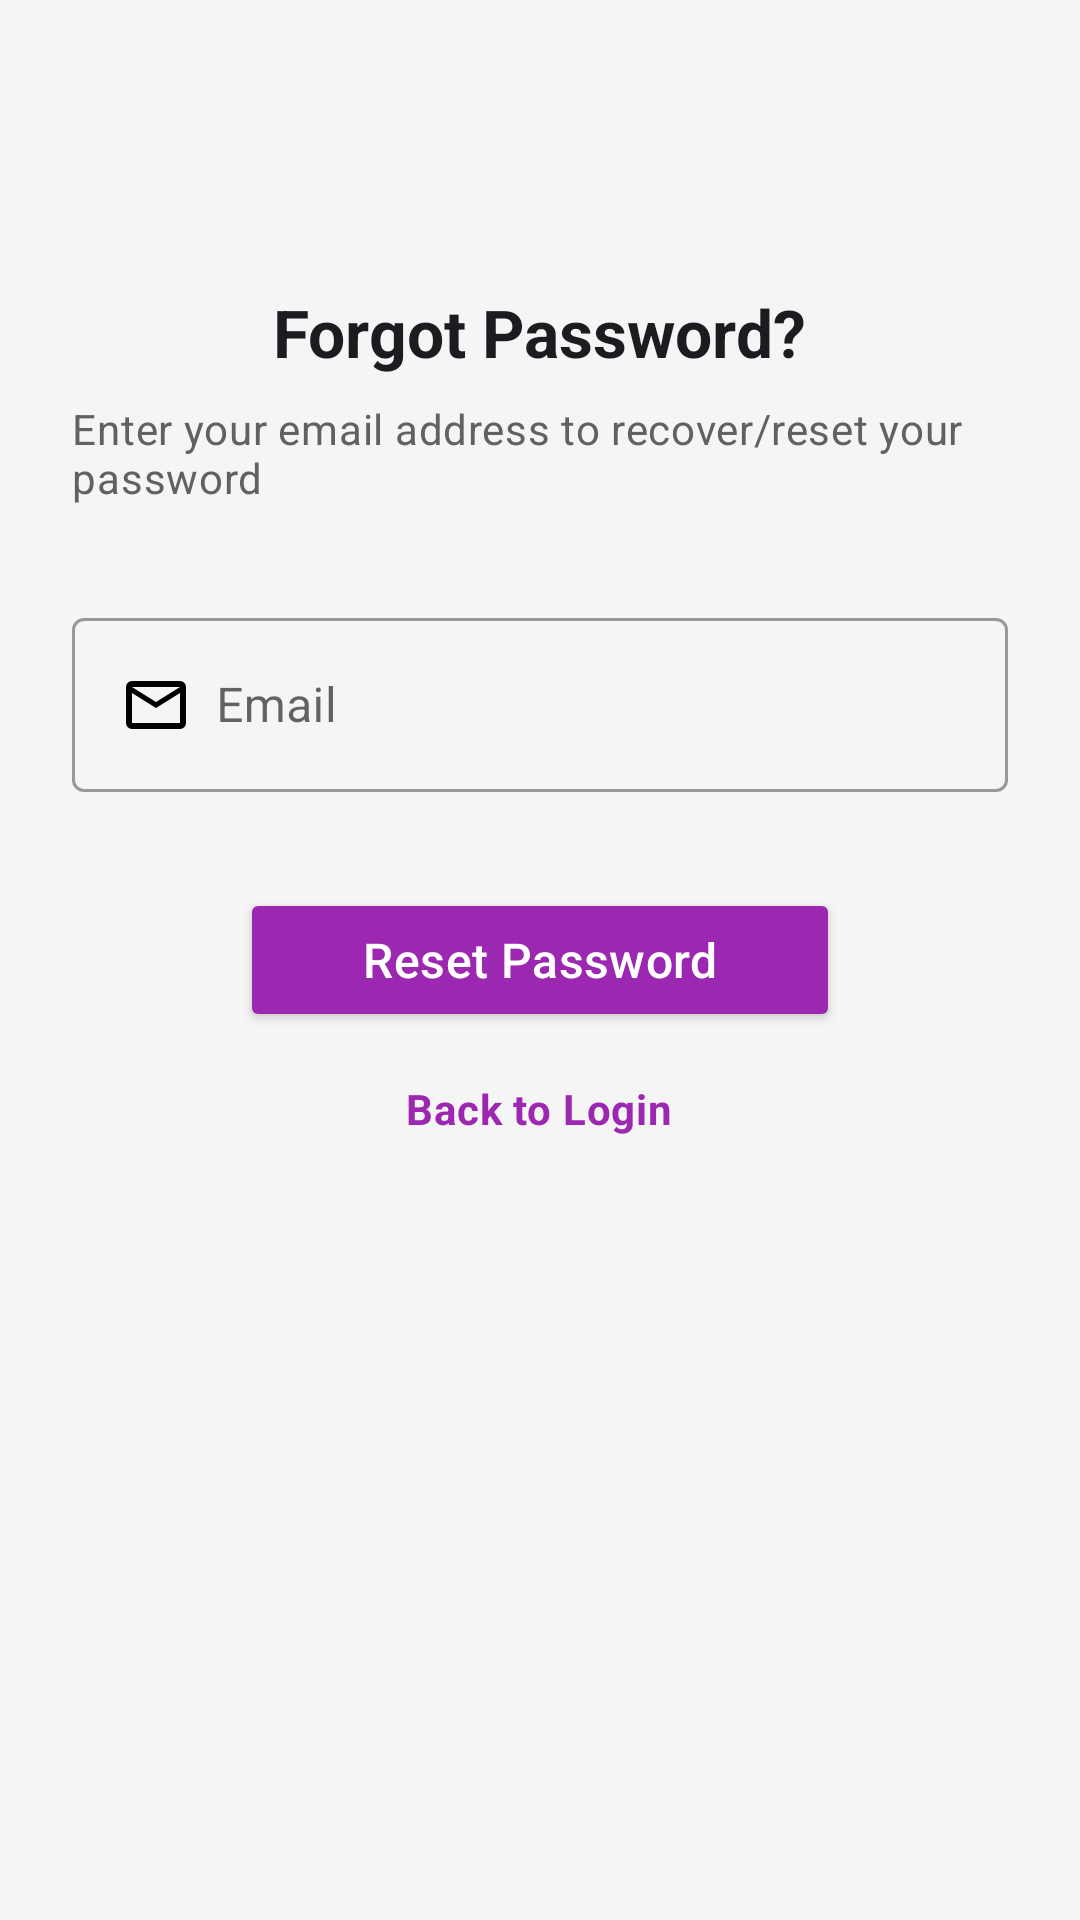

Layout XML and referenced resources for this Android screen:
<!-- AndroidManifest.xml: application theme Theme.MusicApp -->
<!-- res/layout/fragment_forgot_password.xml -->
<?xml version="1.0" encoding="utf-8"?>
<LinearLayout xmlns:android="http://schemas.android.com/apk/res/android"
    xmlns:tools="http://schemas.android.com/tools"
    android:layout_width="match_parent"
    android:layout_height="match_parent"
    android:background="#F5F5F5"
    android:orientation="vertical"
    android:padding="@dimen/padding_24dp">

    <ImageView
        android:id="@+id/btn_back"
        android:layout_width="wrap_content"
        android:layout_height="24dp"
        android:background="?attr/selectableItemBackground"
        android:layout_marginTop="@dimen/margin_16dp"
        android:contentDescription="@string/imgDescription"
        android:src="@drawable/ic_arrow_back_black" />

    <TextView
        android:layout_width="wrap_content"
        android:layout_height="wrap_content"
        android:layout_gravity="center"
        android:layout_marginTop="@dimen/margin_32dp"
        android:text="@string/text_forgot_password"
        android:textAppearance="@style/TextAppearance.Material3.TitleLarge"
        android:textStyle="bold" />

    <TextView
        android:layout_width="wrap_content"
        android:layout_height="wrap_content"
        android:layout_marginTop="@dimen/margin_8dp"
        android:text="@string/text_enter_your_email_address_to_recover_reset_your_password"
        android:textAppearance="@style/TextAppearance.Material3.BodyMedium"
        android:textColor="#616161" />

    <com.google.android.material.textfield.TextInputLayout
        style="@style/Widget.MaterialComponents.TextInputLayout.OutlinedBox"
        android:layout_width="match_parent"
        android:layout_height="wrap_content"
        android:layout_marginTop="@dimen/margin_32dp">

        <com.google.android.material.textfield.TextInputEditText
            android:id="@+id/edtEmail"
            android:layout_width="match_parent"
            android:layout_height="wrap_content"
            android:drawableStart="@drawable/ic_email"
            android:drawablePadding="@dimen/padding_8dp"
            android:hint="@string/text_hint_email"
            android:inputType="textEmailAddress"
            tools:ignore="VisualLintTextFieldSize" />
    </com.google.android.material.textfield.TextInputLayout>

    <Button
        android:id="@+id/btn_reset_password"
        android:layout_width="@dimen/button_size_200dp"
        android:layout_gravity="center"
        android:layout_height="wrap_content"
        android:layout_marginTop="@dimen/margin_32dp"
        android:backgroundTint="@color/purple_500"
        android:text="@string/text_reset_password"
        android:textAppearance="@style/TextAppearance.Material3.TitleMedium"
        android:textColor="#FFFFFF" />

    <TextView
        android:id="@+id/action_back_to_login"
        android:layout_width="wrap_content"
        android:layout_height="wrap_content"
        android:layout_gravity="center"
        android:layout_marginTop="@dimen/margin_16dp"
        android:textAppearance="@style/TextAppearance.Material3.BodyMedium"
        android:text="@string/action_back_to_login"
        android:textColor="@color/purple_500"
        android:textStyle="bold" />
</LinearLayout>
<!-- resources referenced by this layout -->
<resources>
  <color name="purple_500">#9C27B0</color>
  <dimen name="button_size_200dp">200dp</dimen>
  <dimen name="margin_16dp">16dp</dimen>
  <dimen name="margin_32dp">32dp</dimen>
  <dimen name="margin_8dp">8dp</dimen>
  <dimen name="padding_24dp">24dp</dimen>
      /&gt;
  <dimen name="padding_8dp">8dp</dimen>
  <!-- drawable ic_email (drawable) -->
  <vector xmlns:android="http://schemas.android.com/apk/res/android"
      android:width="24dp"
      android:height="24dp"
      android:viewportWidth="960"
      android:viewportHeight="960">
      <path
          android:fillColor="@color/black"
          android:pathData="M160,800q-33,0 -56.5,-23.5T80,720v-480q0,-33 23.5,-56.5T160,160h640q33,0 56.5,23.5T880,240v480q0,33 -23.5,56.5T800,800L160,800ZM480,520L160,320v400h640v-400L480,520ZM480,440 L800,240L160,240l320,200ZM160,320v-80,480 -400Z" />
  </vector>
  <string name="action_back_to_login">Back to Login</string>
  <string name="imgDescription">Image Description</string>
  <string name="text_enter_your_email_address_to_recover_reset_your_password">Enter your email address to recover/reset your password</string>
  <string name="text_forgot_password">Forgot Password?</string>
  <string name="text_hint_email">Email</string>
  <string name="text_reset_password">Reset Password</string>
  <style name="Theme.MusicApp" parent="Theme.Material3.DayNight.NoActionBar">
          <item name="colorPrimary">@color/md_theme_light_primary</item>
          <item name="colorOnPrimary">@color/md_theme_light_onPrimary</item>
          <item name="colorPrimaryContainer">@color/md_theme_light_primaryContainer</item>
          <item name="colorOnPrimaryContainer">@color/md_theme_light_onPrimaryContainer</item>
  
          
          <item name="colorError">@color/md_theme_light_error</item>
          <item name="colorOnError">@color/md_theme_light_onError</item>
  
          
          <item name="colorSurface">@color/md_theme_light_surface</item>
          <item name="colorOnSurface">@color/md_theme_light_onSurface</item>
  
          
          <item name="colorSurfaceVariant">@color/md_theme_light_surfaceVariant</item>
          <item name="colorSecondary">@color/pink_700</item>
          <item name="colorOnSecondary">@color/white</item>
      </style>
  <color name="black">#FF000000</color>
  <color name="md_theme_light_primary">#9C27B0</color>
  <color name="md_theme_light_onPrimary">#FFFFFF</color>
  <color name="md_theme_light_primaryContainer">#E1BEE7</color>
  <color name="md_theme_light_onPrimaryContainer">#4A148C</color>
  <color name="md_theme_light_error">#D32F2F</color>
  <color name="md_theme_light_onError">#FFFFFF</color>
  <color name="md_theme_light_surface">#FFFFFF</color>
  <color name="md_theme_light_onSurface">#000000</color>
  <color name="md_theme_light_surfaceVariant">#F3E5F5</color>
  <color name="pink_700">#C2185B</color>
  <color name="white">#FFFFFFFF</color>
</resources>
